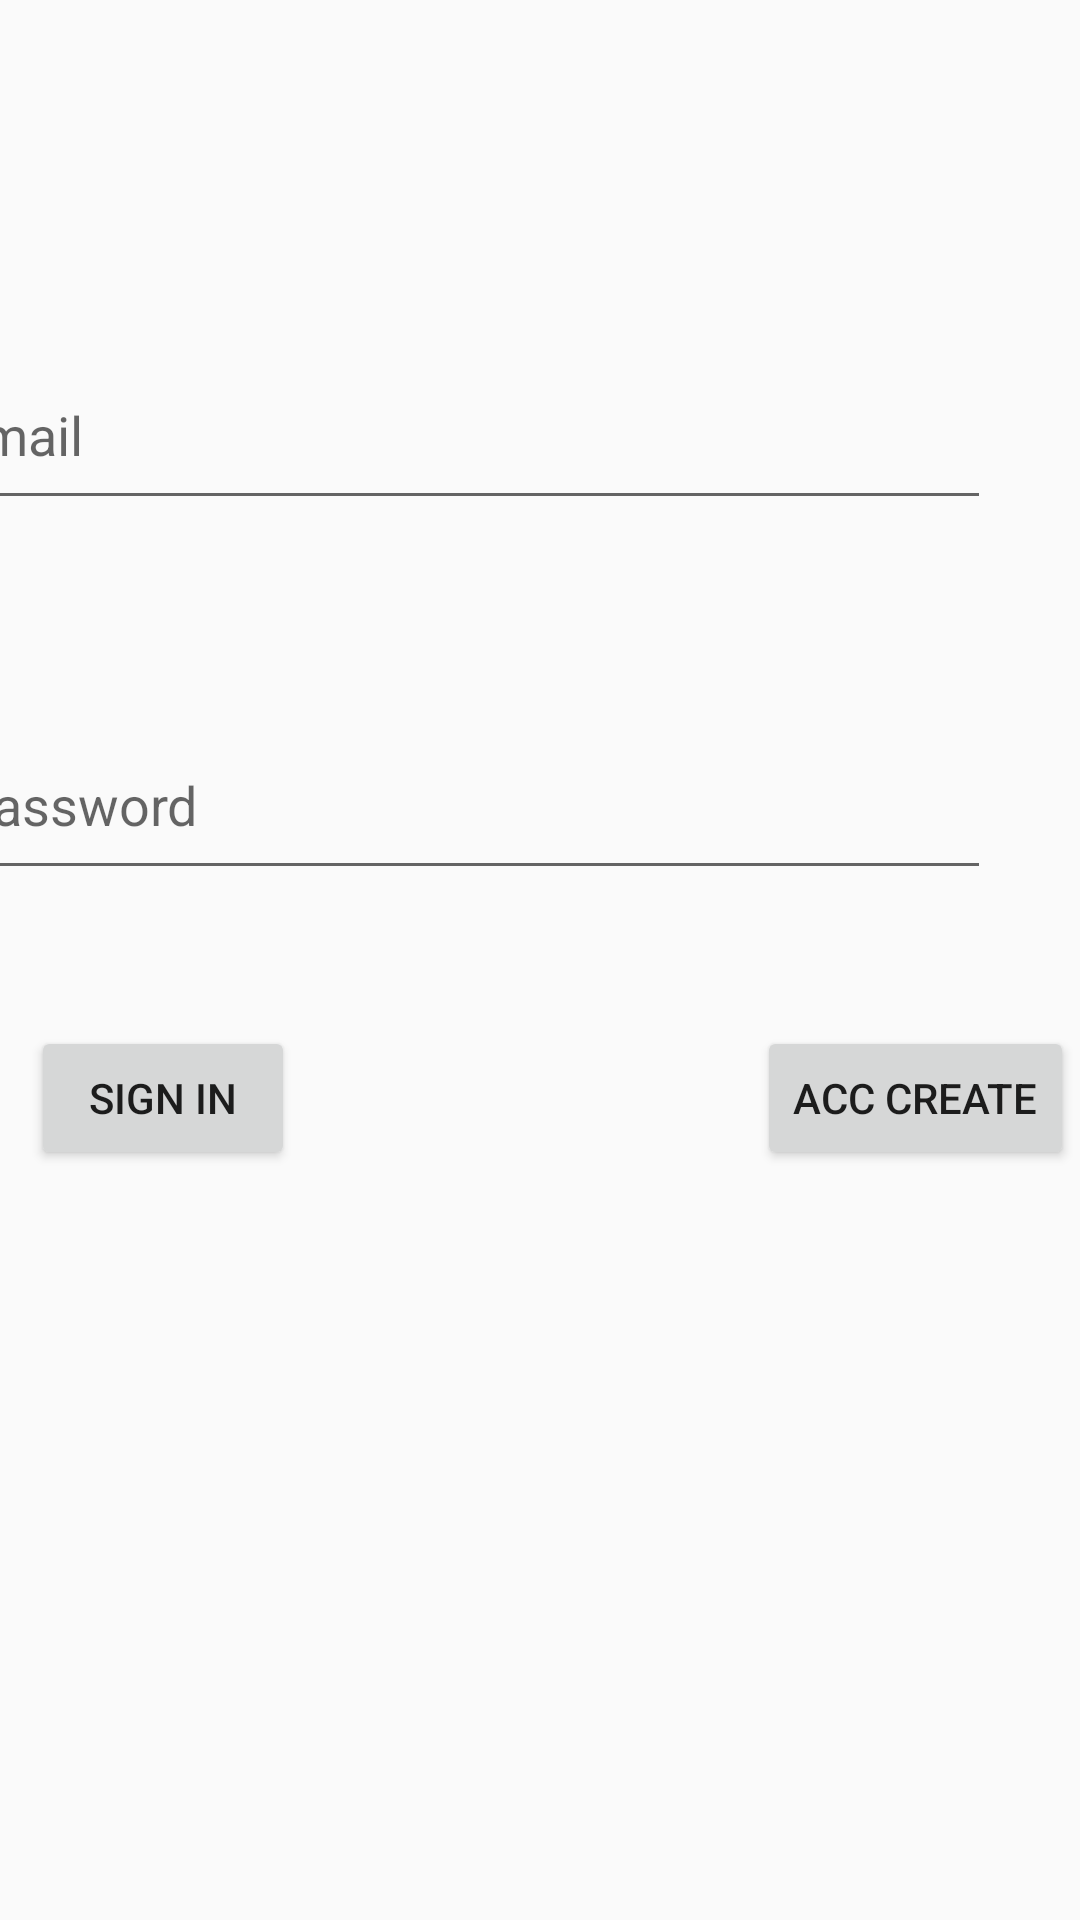

Layout XML and referenced resources for this Android screen:
<!-- AndroidManifest.xml: application theme AppTheme -->
<!-- res/layout/activity_authen.xml -->
<?xml version="1.0" encoding="utf-8"?>
<androidx.constraintlayout.widget.ConstraintLayout xmlns:android="http://schemas.android.com/apk/res/android"
    xmlns:app="http://schemas.android.com/apk/res-auto"
    xmlns:tools="http://schemas.android.com/tools"
    android:layout_width="match_parent"
    android:layout_height="match_parent"
    tools:context=".MainActivity">

    <EditText
        android:id="@+id/editText2"
        android:layout_width="351dp"
        android:layout_height="60dp"
        android:layout_marginStart="30dp"
        android:layout_marginTop="70dp"
        android:layout_marginEnd="30dp"
        android:layout_marginBottom="10dp"
        android:ems="10"
        android:hint="@string/email"
        android:inputType="textEmailAddress"
        app:layout_constraintBottom_toTopOf="@+id/editText3"
        app:layout_constraintEnd_toEndOf="parent"
        app:layout_constraintHorizontal_bias="1.0"
        app:layout_constraintStart_toStartOf="parent"
        app:layout_constraintTop_toTopOf="parent"
        android:importantForAutofill="no" />

    <EditText
        android:id="@+id/editText3"
        android:layout_width="348dp"
        android:layout_height="60dp"
        android:layout_marginStart="30dp"
        android:layout_marginTop="10dp"
        android:layout_marginEnd="30dp"
        android:layout_marginBottom="300dp"
        android:ems="10"
        android:hint="@string/password"
        android:inputType="textPassword"
        app:layout_constraintBottom_toBottomOf="parent"
        app:layout_constraintEnd_toEndOf="parent"
        app:layout_constraintHorizontal_bias="1.0"
        app:layout_constraintStart_toStartOf="parent"
        app:layout_constraintTop_toBottomOf="@+id/editText2"
        android:importantForAutofill="no" />

    <Button
        android:id="@+id/btn_signin"
        android:layout_width="wrap_content"
        android:layout_height="wrap_content"
        android:layout_marginStart="88dp"
        android:layout_marginEnd="74dp"
        android:layout_marginBottom="250dp"
        android:text="@string/signin"
        app:layout_constraintBottom_toBottomOf="parent"
        app:layout_constraintEnd_toStartOf="@+id/btn_createAcc"
        app:layout_constraintStart_toStartOf="parent" />

    <Button
        android:id="@+id/btn_createAcc"
        android:layout_width="wrap_content"
        android:layout_height="wrap_content"
        android:layout_marginStart="80dp"
        android:layout_marginEnd="80dp"
        android:layout_marginBottom="250dp"
        android:text="@string/acc_create"
        app:layout_constraintBottom_toBottomOf="parent"
        app:layout_constraintEnd_toEndOf="parent"
        app:layout_constraintStart_toEndOf="@+id/btn_signin" />
</androidx.constraintlayout.widget.ConstraintLayout>
<!-- resources referenced by this layout -->
<resources>
  <string name="acc_create">Acc Create</string>
  <string name="email">Email</string>
  <string name="password">Password</string>
  <string name="signin">Sign In</string>
  <style name="AppTheme" parent="Base.Theme.AppCompat.Light.DarkActionBar">
          <item name="colorPrimary">@color/colorPrimary</item>
          <item name="colorPrimaryDark">@color/colorPrimaryDark</item>
          <item name="colorAccent">@color/colorAccent</item>
      </style>
  <!-- not gathered from this repository: default colours our renderer supplied (Android Studio template values) -->
  <color name="colorPrimary">#FF6200EE</color>
  <color name="colorPrimaryDark">#FF3700B3</color>
  <color name="colorAccent">#FF03DAC5</color>
</resources>
